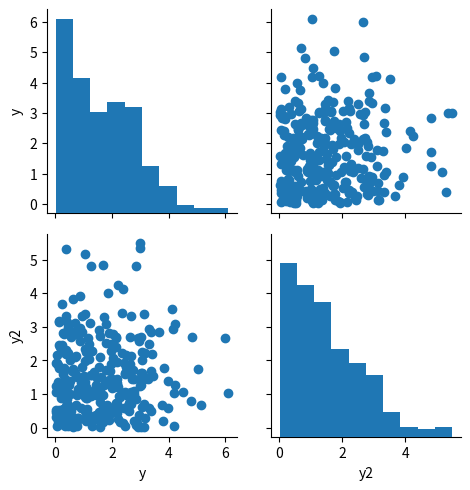

The script that saved this image: (Note: this script raises an exception after producing the figure.)
import seaborn as sns
import numpy as np
import matplotlib.pyplot as plt
import pandas as pd


# 生成300个数据
x = np.random.random_integers(0, 7, 300)
# 随机0,1
sex = np.random.randint(0, 2, 300)
# y = np.random.random(300)*10
y = np.abs(np.random.normal(0, 2, 300))
y2 = np.abs(np.random.normal(0, 2, 300))
# print(y)
data = pd.DataFrame(x, columns=["x"])
data["y"] = y
data["y2"] = y2
data["sex"] = sex
# 两两绘制图
# vars 指定绘制的数据
# palette 调色
g = sns.PairGrid(data,vars=["y","y2"])
# 对角线绘制图的类型
g.map_diag(plt.hist)
# 非对角线 绘制图的类型
g.map_offdiag(plt.scatter)

g.map(data)

plt.show()
